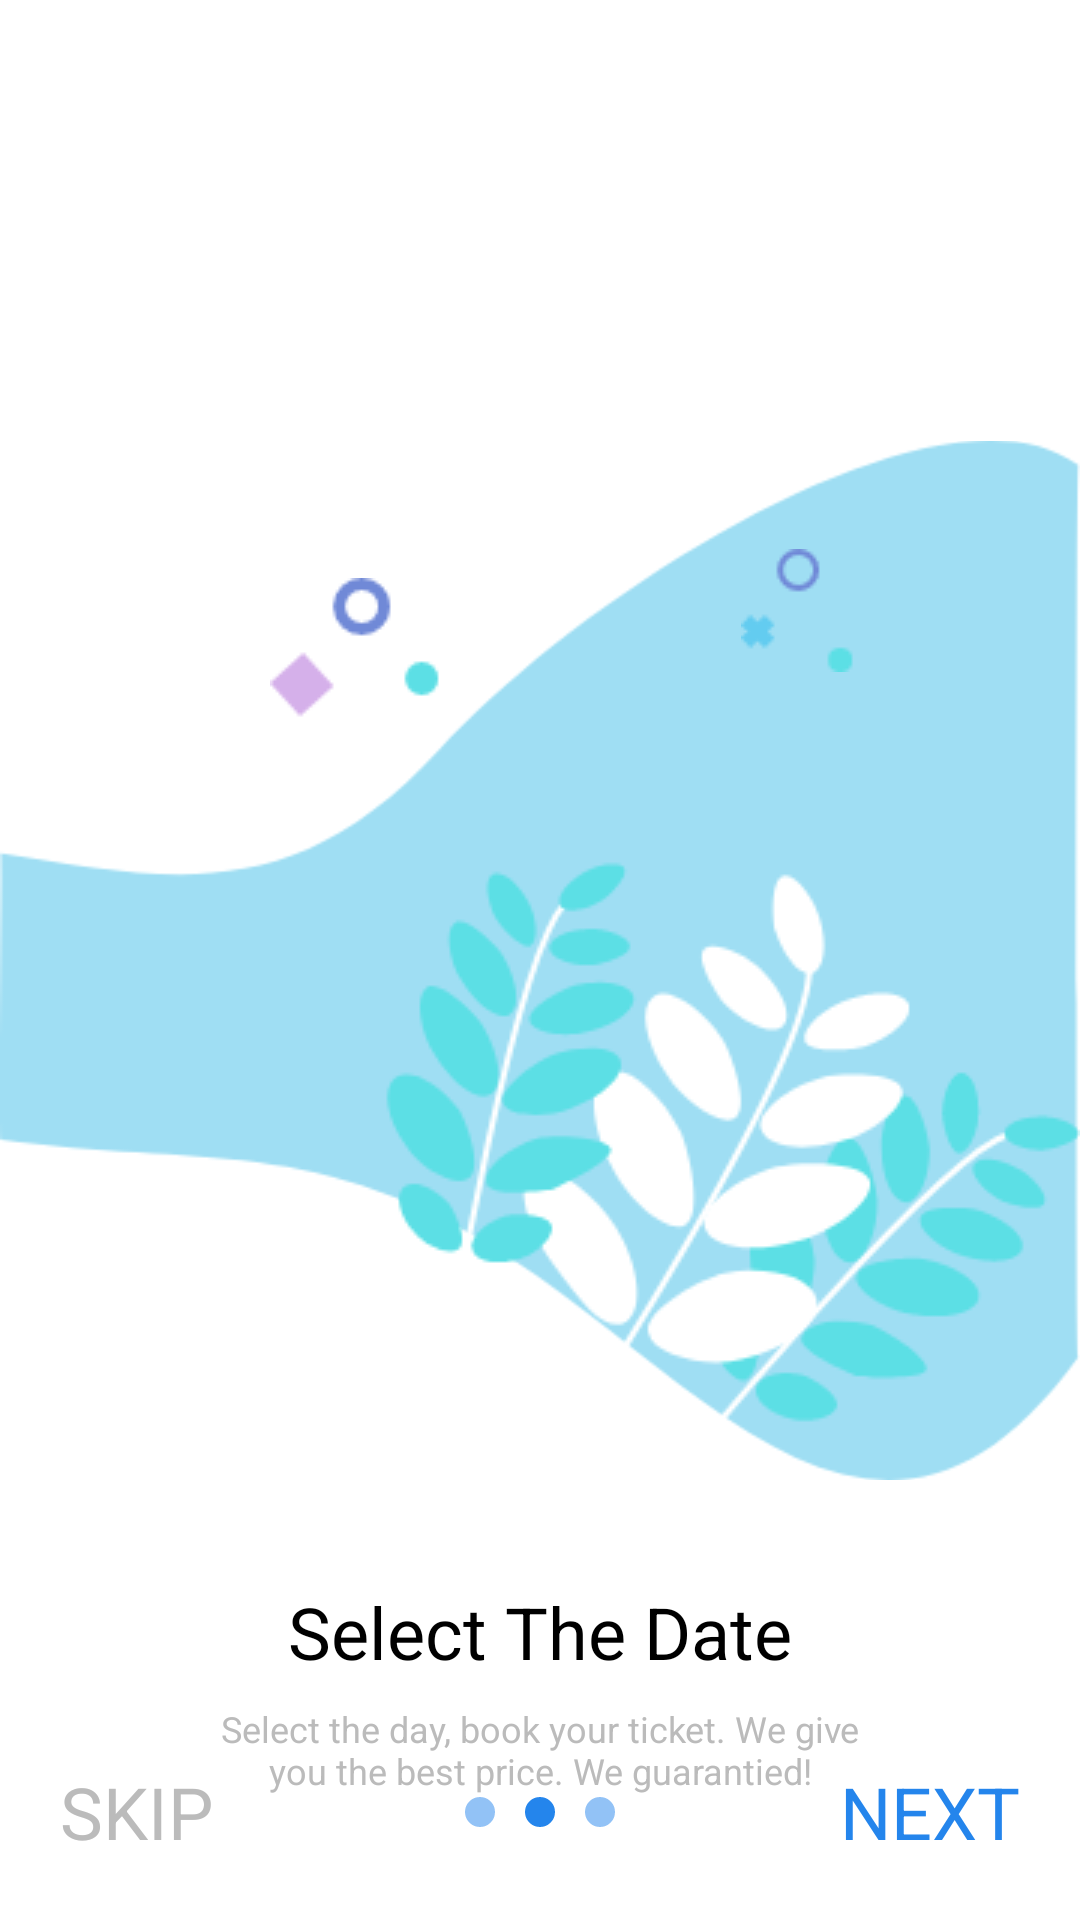

Reconstruct the res/layout file that produces this screen, plus the resources it refers to.
<!-- AndroidManifest.xml: application theme Theme.StayIn -->
<!-- res/layout/fragment_on_boarding2.xml -->
<?xml version="1.0" encoding="utf-8"?>
<androidx.constraintlayout.widget.ConstraintLayout xmlns:android="http://schemas.android.com/apk/res/android"
    xmlns:tools="http://schemas.android.com/tools"
    android:layout_width="match_parent"
    android:layout_height="match_parent"
    xmlns:app="http://schemas.android.com/apk/res-auto"
    tools:context=".ui.onboarding.OnBoarding2Fragment">

    <ImageView
        android:layout_width="wrap_content"
        android:layout_height="wrap_content"
        android:layout_marginTop="14dp"
        android:layout_marginEnd="14dp"
        android:src="@drawable/logo_2"
        app:layout_constraintEnd_toEndOf="parent"
        app:layout_constraintTop_toTopOf="parent" />

    <ImageView
        android:id="@+id/imageView"
        android:layout_width="wrap_content"
        android:layout_height="wrap_content"
        android:src="@drawable/bg_on_boarding_1"
        app:layout_constraintBottom_toBottomOf="parent"
        app:layout_constraintEnd_toEndOf="parent"
        app:layout_constraintStart_toStartOf="parent"
        app:layout_constraintTop_toTopOf="parent" />

    <ImageView
        android:id="@+id/imageView2"
        android:layout_width="wrap_content"
        android:layout_height="wrap_content"
        android:layout_marginStart="90dp"
        android:layout_marginTop="80dp"
        android:src="@drawable/figures"
        app:layout_constraintStart_toStartOf="parent"
        app:layout_constraintTop_toTopOf="@+id/imageView" />

    <ImageView
        android:layout_width="wrap_content"
        android:layout_height="wrap_content"
        android:src="@drawable/figures_1"
        android:layout_marginStart="100dp"
        android:layout_marginTop="-10dp"
        app:layout_constraintStart_toEndOf="@+id/imageView2"
        app:layout_constraintTop_toTopOf="@+id/imageView2" />


    <ImageView
        android:layout_width="wrap_content"
        android:layout_height="wrap_content"
        android:layout_marginBottom="40dp"
        android:src="@drawable/leafs_3"
        app:layout_constraintBottom_toBottomOf="@+id/imageView"
        app:layout_constraintEnd_toEndOf="parent" />

    <TextView
        android:id="@+id/textView"
        style="@style/textBold"
        android:layout_width="wrap_content"
        android:layout_height="wrap_content"
        android:text="@string/select_the_date"
        android:textColor="@color/black"
        app:layout_constraintEnd_toEndOf="parent"
        app:layout_constraintStart_toStartOf="parent"
        app:layout_constraintTop_toBottomOf="@+id/imageView" />

    <TextView
        android:layout_width="wrap_content"
        android:layout_height="wrap_content"
        android:layout_marginTop="8dp"
        android:text="@string/select_the_day_book_your_ticket_we_give_nyou_the_best_price_we_guarantied"
        android:textAlignment="center"
        android:textColor="@color/gray"
        android:textSize="12sp"
        app:layout_constraintEnd_toEndOf="parent"
        app:layout_constraintStart_toStartOf="parent"
        app:layout_constraintTop_toBottomOf="@+id/textView" />

    <TextView
        android:id="@+id/textView2"
        style="@style/textBold"
        android:layout_width="wrap_content"
        android:layout_height="wrap_content"
        android:layout_marginStart="20dp"
        android:layout_marginBottom="20dp"
        android:text="@string/skip"
        android:textColor="@color/gray"
        app:layout_constraintBottom_toBottomOf="parent"
        app:layout_constraintStart_toStartOf="parent" />

    <TextView
        android:id="@+id/txtNext"
        style="@style/textBold"
        android:layout_width="wrap_content"
        android:layout_height="wrap_content"
        android:layout_marginEnd="20dp"
        android:layout_marginBottom="20dp"
        android:text="@string/next"
        android:textColor="@color/dark_blue_200"
        app:layout_constraintBottom_toBottomOf="parent"
        app:layout_constraintEnd_toEndOf="parent" />

    <LinearLayout
        android:layout_width="wrap_content"
        android:layout_height="wrap_content"
        android:orientation="horizontal"
        app:layout_constraintBottom_toBottomOf="@+id/textView2"
        app:layout_constraintEnd_toEndOf="parent"
        app:layout_constraintStart_toStartOf="parent"
        app:layout_constraintTop_toTopOf="@+id/textView2">

        <ImageView
            android:layout_width="10dp"
            android:layout_height="10dp"
            android:alpha="0.5"
            android:layout_marginEnd="10dp"
            android:src="@drawable/circle_blue" />

        <ImageView
            android:layout_width="10dp"
            android:layout_height="10dp"
            android:layout_marginEnd="10dp"
            android:src="@drawable/circle_blue" />

        <ImageView
            android:layout_width="10dp"
            android:layout_height="10dp"
            android:alpha="0.5"
            android:src="@drawable/circle_blue" />

    </LinearLayout>

</androidx.constraintlayout.widget.ConstraintLayout>
<!-- resources referenced by this layout -->
<resources>
  <color name="black">#FF000000</color>
  <color name="dark_blue_200">#2485EC</color>
  <color name="gray">#BBBBBB</color>
  <!-- drawable bg_on_boarding_1: png bitmap (drawable-v24, 8154 bytes) -->
  <!-- drawable circle_blue (drawable) -->
  <?xml version="1.0" encoding="utf-8"?>
  <shape android:shape="oval" xmlns:android="http://schemas.android.com/apk/res/android">
      <solid android:color="@color/dark_blue_200" />
  </shape>
  <!-- drawable figures: png bitmap (drawable-v24, 940 bytes) -->
  <!-- drawable figures_1: png bitmap (drawable-v24, 545 bytes) -->
  <!-- drawable leafs_3: png bitmap (drawable-v24, 14064 bytes) -->
  <string name="next">NEXT</string>
  <string name="select_the_date">Select The Date</string>
  <string name="select_the_day_book_your_ticket_we_give_nyou_the_best_price_we_guarantied">Select the day, book your ticket. We give\nyou the best price. We guarantied!</string>
  <string name="skip">SKIP</string>
  <style name="textBold">
          <item name="android:textColor">@color/white</item>
          <item name="android:textSize">24sp</item>
          <item name="fontFamily">@font/lato_bold</item>
      </style>
  <style name="Theme.StayIn" parent="Theme.MaterialComponents.DayNight.DarkActionBar">
          
          <item name="colorPrimary">@color/dark_blue_500</item>
          <item name="colorPrimaryVariant">@color/dark_blue_700</item>
          <item name="colorOnPrimary">@color/white</item>
          
          <item name="colorSecondary">@color/blue_200</item>
          <item name="colorSecondaryVariant">@color/blue_700</item>
          <item name="colorOnSecondary">@color/black</item>
          
          <item name="android:statusBarColor">@color/white_gray</item>
          
      </style>
  <color name="white">#FFFFFFFF</color>
  <color name="dark_blue_500">#2485EC</color>
  <color name="dark_blue_700">#2485EC</color>
  <color name="blue_200">#48C6EF</color>
  <color name="blue_700">#48C6EF</color>
  <color name="white_gray">#F6F6F6</color>
</resources>
